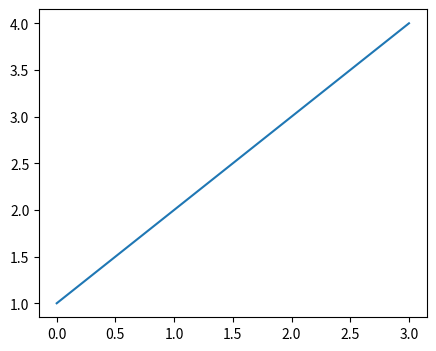

The script that saved this image:
'''
    선그래프
    -plt.plot() 함수 이용
    -선(line) 또는 마커(marker, point) 그릴 때 사용

'''
import matplotlib.pyplot as plt

fig = plt.figure(figsize=(5,4))

plt.plot([1,2,3,4]) #y값

plt.show()